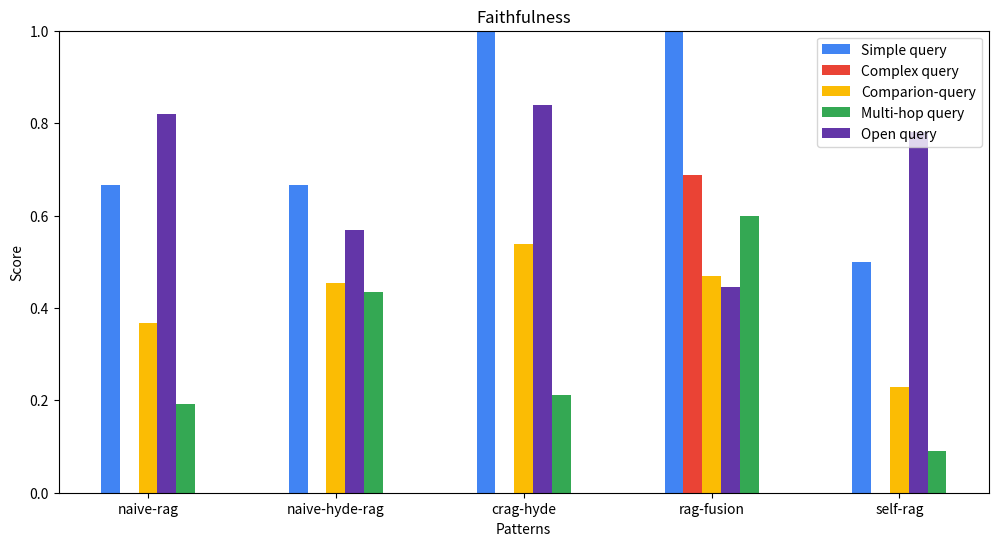

The matplotlib source for this figure:
import matplotlib.pyplot as plt
import numpy as np

# Dados fictícios - substitua pelos valores reais conforme necessário
meses = ["naive-rag", "naive-hyde-rag", "crag-hyde", "rag-fusion", "self-rag"]
vagas_simple_query = [0.6666666666666666, 0.6666666666666666, 1.0, 1.0, 0.5]
vagas_complex_query = [0.0, 0.0, 0.0, 0.6875, 0.0]
vagas_comparion_query = [0.36842105, 0.454545, 0.5384615384615, 0.47, 0.228333]
vagas_multi_hop = [0.192567, 0.434167, 0.212, 0.6, 0.09]
vagas_open_query = [0.82, 0.568, 0.84, 0.4444, 0.78]  # Dados para multi-hop query

# Configurações do gráfico
x = np.arange(len(meses))  # A posição de cada mês
largura = 0.10  # Ajuste na largura de cada barra para acomodar a nova barra

fig, ax = plt.subplots(figsize=(12, 6))
ax.bar(x - 2*largura, vagas_simple_query, largura, label='Simple query', color='#4184F3')
ax.bar(x - largura, vagas_complex_query, largura, label='Complex query', color='#EA4335')
ax.bar(x, vagas_comparion_query, largura, label='Comparion-query', color='#FBBC04')
ax.bar(x + 2*largura, vagas_multi_hop, largura, label='Multi-hop query', color='#34A853')
ax.bar(x + largura, vagas_open_query, largura, label='Open query', color='#6336A8')

# Adiciona os rótulos, título e define o intervalo fixo do eixo Y
ax.set_xlabel('Patterns')
ax.set_ylabel('Score')
ax.set_title('Faithfulness')
ax.set_xticks(x)
ax.set_xticklabels(meses)
ax.set_ylim(0, 1)  # Define o intervalo do eixo Y entre 0 e 1
ax.legend()

# Salva o gráfico como PNG
output_path = "./Faithfulness_legis.png"
plt.savefig(output_path, format="png")
plt.close(fig)

output_path
